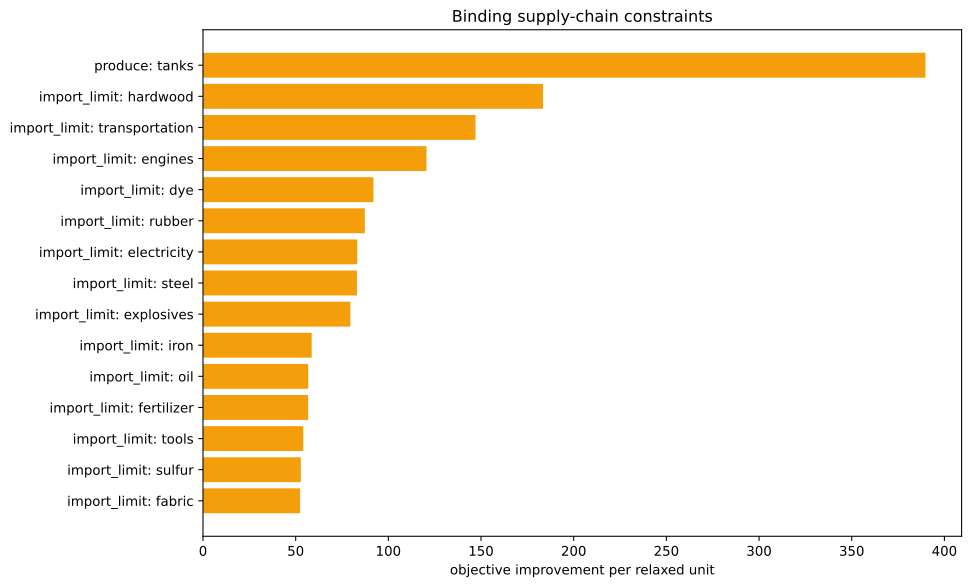

The table this chart was drawn from, first rows:
kind, family, label, realized_value, bound, slack, residual, binding, solver_marginal, improvement_per_unit
inequality, import_limit, ammunition, 0.0, 0.0, 0.0, 0.0, True, -0.0, 0.0
inequality, import_limit, small_arms, 0.0, 0.0, 0.0, 0.0, True, -0.0, 0.0
inequality, import_limit, artillery, 0.0, 0.0, 0.0, 0.0, True, -0.0, 0.0
inequality, import_limit, tanks, -1250, 0.0, 1250, 0.0, False, -0.0, 0.0
inequality, import_limit, aeroplanes, -1250, 0.0, 1250, 0.0, False, -0.0, 0.0
inequality, import_limit, manowars, 0.0, 0.0, 0.0, 0.0, True, -0.0, 0.0
inequality, import_limit, ironclads, 0.0, 0.0, 0.0, 0.0, True, -0.0, 0.0
inequality, import_limit, grain, 0.0, 0.0, 0.0, 0.0, True, -0.0, 0.0
inequality, import_limit, fish, 0.0, 0.0, 0.0, 0.0, True, -0.0, 0.0
inequality, import_limit, fabric, 0.0, 0.0, 0.0, 0.0, True, -52.38, 52.38
inequality, import_limit, wood, 5.684341886080802e-14, 0.0, -5.684341886080802e-14, 0.0, True, -9.013, 9.013
inequality, import_limit, groceries, 0.0, 0.0, 0.0, 0.0, True, -0.0, 0.0
inequality, import_limit, clothes, 0.0, 0.0, 0.0, 0.0, True, -0.0, 0.0
inequality, import_limit, furniture, 0.0, 0.0, 0.0, 0.0, True, -0.0, 0.0
inequality, import_limit, paper, 1.7763568394002505e-15, 0.0, -1.7763568394002505e-15, 0.0, True, -50.43, 50.43
inequality, import_limit, services, 0.0, 0.0, 0.0, 0.0, True, -0.0, 0.0
inequality, import_limit, transportation, 4.263256414560601e-14, 0.0, -4.263256414560601e-14, 0.0, True, -147, 147
inequality, import_limit, electricity, 0.0, 0.0, 0.0, 0.0, True, -83.23, 83.23
inequality, import_limit, clippers, 0.0, 0.0, 0.0, 0.0, True, -0.0, 0.0
inequality, import_limit, steamers, 0.0, 0.0, 0.0, 0.0, True, -0.0, 0.0
inequality, import_limit, silk, 0.0, 0.0, 0.0, 0.0, True, -0.0, 0.0
inequality, import_limit, dye, 0.0, 0.0, 0.0, 0.0, True, -91.97, 91.97
inequality, import_limit, sulfur, 0.0, 0.0, 0.0, 0.0, True, -52.78, 52.78
inequality, import_limit, coal, -5.684341886080801e-13, 0.0, 5.684341886080801e-13, 0.0, True, -45.5, 45.5
inequality, import_limit, iron, 0.0, 0.0, 0.0, 0.0, True, -58.64, 58.64
inequality, import_limit, lead, 0.0, 0.0, 0.0, 0.0, True, -0.0, 0.0
inequality, import_limit, hardwood, 0.0, 0.0, 0.0, 0.0, True, -183.4, 183.4
inequality, import_limit, rubber, 0.0, 0.0, 0.0, 0.0, True, -87.3, 87.3
inequality, import_limit, oil, -2.2737367544323206e-13, 0.0, 2.2737367544323206e-13, 0.0, True, -56.76, 56.76
inequality, import_limit, engines, 0.0, 0.0, 0.0, 0.0, True, -120.6, 120.6
inequality, import_limit, steel, 2.1316282072803006e-14, 0.0, -2.1316282072803006e-14, 0.0, True, -83.07, 83.07
inequality, import_limit, glass, 0.0, 0.0, 0.0, 0.0, True, -0.0, 0.0
inequality, import_limit, fertilizer, 1.6653345369377348e-15, 0.0, -1.6653345369377348e-15, 0.0, True, -56.73, 56.73
inequality, import_limit, tools, 1.4921397450962104e-13, 0.0, -1.4921397450962104e-13, 0.0, True, -54.08, 54.08
inequality, import_limit, explosives, 0.0, 0.0, 0.0, 0.0, True, -79.5, 79.5
inequality, import_limit, porcelain, 0.0, 0.0, 0.0, 0.0, True, -0.0, 0.0
inequality, import_limit, meat, 0.0, 0.0, 0.0, 0.0, True, -0.0, 0.0
inequality, import_limit, fruit, 0.0, 0.0, 0.0, 0.0, True, -0.0, 0.0
inequality, import_limit, liquor, 0.0, 0.0, 0.0, 0.0, True, -0.0, 0.0
inequality, import_limit, wine, 0.0, 0.0, 0.0, 0.0, True, -0.0, 0.0
inequality, import_limit, tea, 0.0, 0.0, 0.0, 0.0, True, -0.0, 0.0
inequality, import_limit, coffee, 0.0, 0.0, 0.0, 0.0, True, -0.0, 0.0
inequality, import_limit, sugar, 0.0, 0.0, 0.0, 0.0, True, -0.0, 0.0
inequality, import_limit, tobacco, 0.0, 0.0, 0.0, 0.0, True, -0.0, 0.0
inequality, import_limit, opium, 0.0, 0.0, 0.0, 0.0, True, -0.0, 0.0
inequality, import_limit, automobiles, 0.0, 0.0, 0.0, 0.0, True, -0.0, 0.0
inequality, import_limit, telephones, 0.0, 0.0, 0.0, 0.0, True, -0.0, 0.0
inequality, import_limit, radios, 0.0, 0.0, 0.0, 0.0, True, -0.0, 0.0
inequality, import_limit, luxury_clothes, 0.0, 0.0, 0.0, 0.0, True, -0.0, 0.0
inequality, import_limit, luxury_furniture, 0.0, 0.0, 0.0, 0.0, True, -0.0, 0.0
inequality, import_limit, gold, 0.0, 0.0, 0.0, 0.0, True, -0.0, 0.0
inequality, import_limit, fine_art, 0.0, 0.0, 0.0, 0.0, True, -0.0, 0.0
inequality, produce, tanks, -1250, -1250, 0.0, 0.0, True, -389.8, 389.8
inequality, building_limits, building_dye_plantation, 0.0, 0.0, 0.0, 0.0, True, -0.0, 0.0
equality, era_cap, era_cap, 0.0, 0.0, , 0.0, True, -0.0, 
equality, banned_pms, pm_diesel_engines+pm_oil-fired_plant+pm_…, 0.0, 0.0, , 0.0, True, -3906, 
equality, banned_building_groups, bg_gold_fields, 0.0, 0.0, , 0.0, True, -0.0, 
equality, banned_building_groups, bg_army, 0.0, 0.0, , 0.0, True, -0.0, 
equality, banned_building_groups, bg_conscription, 0.0, 0.0, , 0.0, True, -0.0, 
equality, banned_building_groups, bg_naval_fortification, 0.0, 0.0, , 0.0, True, -0.0, 
... 17 more rows
